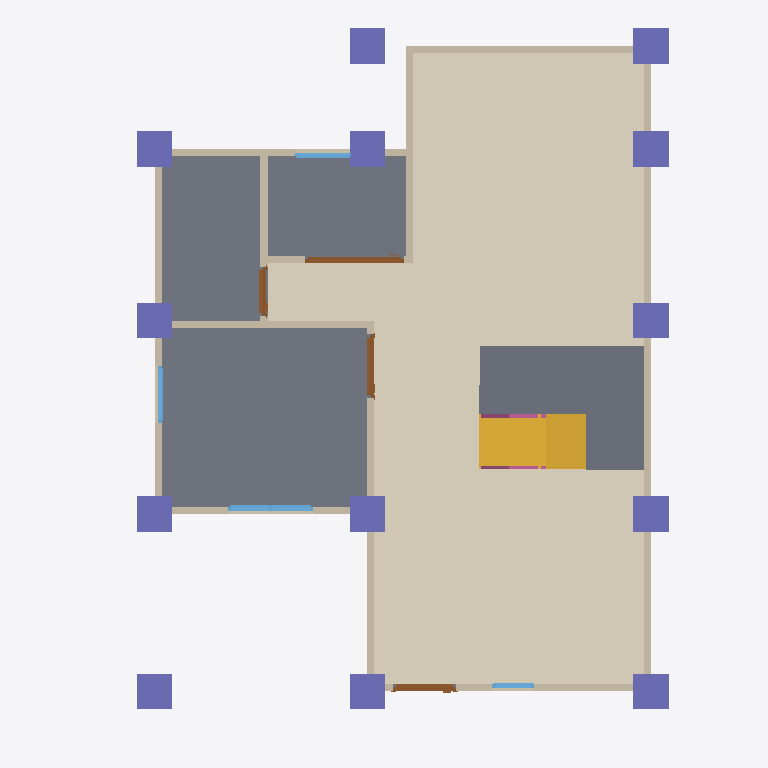
Plan cut of the same IFC building model at storey 'GF' (level 0.00 m, cut at 1.40 m), seen from above with north up, elements coloured by IFC class: 13 walls (beige), 13 columns (violet), 4 doors (brown), 4 windows (light blue), 3 slabs (grey), 2 railings (pink), 1 covering (cream), 1 stair flight (yellow). Cut surfaces are drawn darker.
Extent 10.0 m × 10.0 m × 7.1 m (x, y, z). Storeys (3): GF at 0.00 m; 2F at 3.00 m; ROOF at 6.00 m. Elements (112): 27 IfcWall, 24 IfcColumn, 16 IfcRailing, 15 IfcBeam, 10 IfcDoor, 9 IfcWindow, 7 IfcSlab, 2 IfcStairFlight, 1 IfcCovering, 1 IfcRoof.

HEADER;
FILE_DESCRIPTION(('ViewDefinition[DesignTransferView]'),'2;1');
FILE_NAME('s05-activity.ifc','2026-10-07T15:49:31+08:00',(''),(''),'IfcOpenShell 0.8.5-post1','Bonsai 0.8.5-post1','Nobody');
FILE_SCHEMA(('IFC4'));
ENDSEC;
DATA;
#1=IFCPROJECT('1IUzXrMWr1zQRY5O5W7uGL',$,'My Project',$,$,$,$,(#10,#22),#5);
#27=IFCSITE('1jHhmAtr5CJR3Biy$fm_OU',$,'My Site',$,$,#50,$,$,$,$,$,$,$,$);
#33=IFCBUILDING('17xI3WGMfFUwdTD9NqPrMc',$,'My Building',$,$,#56,$,$,$,$,$,$);
#39=IFCBUILDINGSTOREY('2cIWdJRrX2w9pzrNxfcdn6',$,'2F',$,$,#10836,$,$,$,$);
#63=IFCBUILDINGSTOREY('2PzZj_0j90KBhXZPOhxdd$',$,'GF',$,$,#79,$,$,$,$);
#3758=IFCBUILDINGSTOREY('1fXglo8rbCeeq8EphfoZ2S',$,'ROOF',$,$,#10921,$,$,$,$);
#10938=IFCCOVERING('1CF$4imEr2VgrZaROKE0Qb',$,'Covering',$,$,#11131,#10952,$,$);
#1273=IFCSLAB('0IzSlQHEb5jQ3jwJWQbyIa',$,'Slab',$,$,#1281,#1288,$,$);
#12269=IFCSLAB('3lG1PHQbL7$O7dBnolbA4x',$,'Slab',$,$,#12295,#12283,$,$);
#11344=IFCSLAB('3j7ljdLDbAqBWJ_rOPDe$N',$,'Slab',$,$,#11370,#11358,$,$);
#11178=IFCSTAIRFLIGHT('1Hiwhztof90fAUJJt4zKo7',$,'StairFlight',$,$,#11298,#11187,$,8,7,0.22499999403953552,0.25,.STRAIGHT.);
#160=IFCWALL('3LRPN3RRbCx9zQEvJOlAqR',$,'Wall',$,$,#171,#166,$,$);
#260=IFCWALL('04n$bsr4T6PeIeXRIMP65Y',$,'Wall',$,$,#535,#266,$,$);
#185=IFCWALL('3kwhFU9wv9e9YOMbUKm7m8',$,'Wall',$,$,#444,#191,$,$);
#638=IFCWALL('0RZN4ISEz14wKZRPeP99LO',$,'Wall',$,$,#707,#644,$,$);
#14282=IFCCOLUMN('263ODd6G94yBf3UGpKhPWn',$,'Column',$,$,#14289,#14293,$,$);
#14370=IFCCOLUMN('0db6xeFoL9tvqzVtsgcCgO',$,'Column',$,$,#14445,#14381,$,$);
#14419=IFCCOLUMN('0CdvpE2CX8ERrA8H4YN5uv',$,'Column',$,$,#14455,#14430,$,$);
#14260=IFCCOLUMN('1fA27Wx5f0ZwWxMpC6EPtw',$,'Column',$,$,#14267,#14271,$,$);
#14304=IFCCOLUMN('33Ik3fgH9ETu7Z6NwCb4lH',$,'Column',$,$,#14311,#14315,$,$);
#14326=IFCCOLUMN('0OCHasHO1FRfFCEZNz8Jkb',$,'Column',$,$,#14333,#14337,$,$);
#14397=IFCCOLUMN('1iN9$IFDf3CgSaEGHgKmlV',$,'Column',$,$,#14450,#14408,$,$);
#14456=IFCCOLUMN('2EqWYMY_f0AxGZ6UnP9tKx',$,'Column',$,$,#14482,#14467,$,$);
#14532=IFCCOLUMN('3szFgRGJT9tQlzGExvd1av',$,'Column',$,$,#14558,#14543,$,$);
#14483=IFCCOLUMN('1vkdjWn5z32eMIL6wlmPqs',$,'Column',$,$,#14509,#14494,$,$);
#235=IFCWALL('0k3Rn7Ei9A7fnDH2cUlHhF',$,'Wall',$,$,#246,#241,$,$);
#14237=IFCCOLUMN('3svMhc9bT6oglqgNXZOnZe',$,'Column',$,$,#14245,#14249,$,$);
#14348=IFCCOLUMN('0WF0qmtPnCvB698uls1gch',$,'Column',$,$,#14396,#14359,$,$);
#15203=IFCCOLUMN('0mcLIlaOz7Huyjzi4f90fW',$,'Column',$,$,#15239,#15214,$,$);
#94=IFCWALL('0JgttBVirA$R1YJ7Z9cfrU',$,'Wall',$,$,#1226,#102,$,$);
#310=IFCWALL('0SGC3qaxf7RfMupk9gGOKm',$,'Wall',$,$,#599,#316,$,$);
#801=IFCWALL('0fwxgpeU1AuwOV1SFaVNrN',$,'Wall',$,$,#973,#807,$,$);
#285=IFCWALL('3UCXXVUnDEMwube65kRROI',$,'Wall',$,$,#567,#291,$,$);
#613=IFCWALL('0Ti9ujm2TAd80JOR9kKrq3',$,'Wall',$,$,#624,#619,$,$);
#866=IFCWALL('1dPkQnMq17mhdLlzoY78JC',$,'Wall',$,$,#1103,#872,$,$);
#210=IFCWALL('1r1KDgWbT06P5mlQ7T8GjO',$,'Wall',$,$,#476,#216,$,$);
#2296=IFCDOOR('20tQwwo_z1LRNDQVu9ENFS',$,'Door',$,$,#9919,#2305,$,2.0,1.399999976158142,$,.SLIDING_TO_RIGHT.,$);
#2883=IFCWINDOW('3rsOWDiaDFAQyU$4jfgcPh',$,'Window',$,$,#10475,#2892,$,0.8999999761581421,1.2000000476837158,$,.DOUBLE_PANEL_VERTICAL.,$);
#1404=IFCDOOR('3kJZL6yNb0tAv7gVCHSB5u',$,'Door',$,$,#1953,#1413,$,2.0,0.8999999761581421,$,$,$);
#1592=IFCDOOR('3V3a4i1zLExBlujBeJFIjX',$,'Door',$,$,#1775,#1601,$,2.0,0.8999999761581421,$,.SINGLE_SWING_RIGHT.,$);
#1884=IFCDOOR('2INT7QCT97wuZSGOXkFjzC',$,'Door',$,$,#2187,#1893,$,2.0,0.6994229555130005,$,.SINGLE_SWING_RIGHT.,$);
#891=IFCWALL('3EurYj1uP4GQj1mC54W6w0',$,'Wall',$,$,#1207,#897,$,$);
#3212=IFCWINDOW('3uGcoC7ILFiQFqTDdLP68B',$,'Window',$,$,#10327,#3221,$,0.8999999761581421,0.800000011920929,$,.SINGLE_PANEL.,$);
#3373=IFCWINDOW('3d0tAlHpjBle4o2Gjjyf2G',$,'Window',$,$,#3546,#3382,$,0.8999999761581421,0.800000011920929,$,.SINGLE_PANEL.,$);
#13593=IFCRAILING('3vYIay$FP5kA7TLsZo6jRl',$,'Railing',$,$,#13873,#13602,$,$);
#2457=IFCWINDOW('3fN8uYyk55de$UPNznqJGf',$,'Window',$,$,#2817,#2466,$,0.8999999761581421,0.6000000238418579,$,$,$);
#12497=IFCRAILING('1Xr2sthnz6gxF6HyMdJALD',$,'Railing',$,'FRAMELESS_PANEL',#12590,#12506,$,.USERDEFINED.);
ENDSEC;
